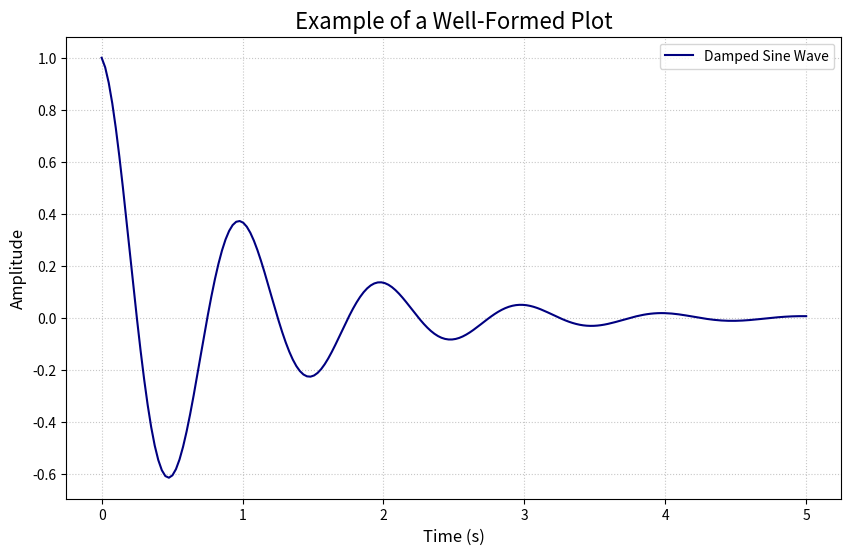

Here is the Python script that generated this plot:
# 09_saving_plots_to_file.py

import matplotlib.pyplot as plt
import numpy as np
import os

# =======================================
# 1. INTRODUCTION
# =======================================
# - While `plt.show()` is great for interactive viewing, you'll often need to save
#   your plots to image files for use in reports, presentations, or web pages.
# - The primary method for this is `fig.savefig()` when using the OO interface.

# --- Setup a folder for our saved plots ---
SAVE_FOLDER = "matplotlib_saved_plots"
os.makedirs(SAVE_FOLDER, exist_ok=True)


# =======================================
# 2. CREATING A PLOT TO SAVE
# =======================================
# - Let's first create a high-quality plot that we'll want to save.
# - We'll plot a damped sine wave as an example.

# --- Prepare Data ---
x = np.linspace(0, 5, 200)
y = np.exp(-x) * np.cos(2 * np.pi * x) # Damped sine wave

# --- Create Figure and Axes ---
fig, ax = plt.subplots(figsize=(10, 6))

# --- Plot and Customize ---
ax.plot(x, y, label='Damped Sine Wave', color='navy')
ax.set_title('Example of a Well-Formed Plot', fontsize=16)
ax.set_xlabel('Time (s)', fontsize=12)
ax.set_ylabel('Amplitude', fontsize=12)
ax.legend()
ax.grid(True, linestyle=':', alpha=0.7)

print("--- Created a sample plot to be saved ---")
print("-" * 30)


# =======================================
# 3. SAVING THE FIGURE WITH `fig.savefig()`
# =======================================
# - This method saves the `Figure` object to a file.
# - Matplotlib can infer the file format from the extension (e.g., .png, .jpg, .pdf, .svg).

print("--- Saving the figure in different formats ---")
# --- Basic Save to PNG ---
path_png = os.path.join(SAVE_FOLDER, 'my_plot.png')
try:
    fig.savefig(path_png)
    print(f"Successfully saved plot to '{path_png}'")
except Exception as e:
    print(f"Error saving file: {e}")

# --- Save to PDF (good for vector graphics) ---
path_pdf = os.path.join(SAVE_FOLDER, 'my_plot.pdf')
fig.savefig(path_pdf)
print(f"Successfully saved plot to '{path_pdf}'")
print("-" * 30)


# =======================================
# 4. KEY PARAMETERS FOR `savefig()`
# =======================================
# - You can control the quality and appearance of the saved file.

print("--- Saving with different options ---")
# --- `dpi` (Dots Per Inch) ---
# - Controls the resolution of the saved image. Higher DPI means higher quality.
# - 300 is a common value for publication-quality images.
path_high_res = os.path.join(SAVE_FOLDER, 'my_plot_high_res.png')
fig.savefig(path_high_res, dpi=300)
print(f"Saved high-resolution (300 DPI) plot to '{path_high_res}'")


# --- `bbox_inches='tight'` ---
# - A very useful parameter that trims excess whitespace around the plot.
path_tight = os.path.join(SAVE_FOLDER, 'my_plot_tight.png')
fig.savefig(path_tight, bbox_inches='tight')
print(f"Saved plot with tight bounding box to '{path_tight}'")


# --- `transparent=True` ---
# - Makes the figure background transparent. Useful for web or presentation slides.
path_transparent = os.path.join(SAVE_FOLDER, 'my_plot_transparent.png')
fig.savefig(path_transparent, transparent=True, dpi=150)
print(f"Saved plot with transparent background to '{path_transparent}'")
print("-" * 30)


# =======================================
# 5. IMPORTANT: `savefig()` and `show()`
# =======================================
# - A common pitfall: By default, `plt.show()` clears the figure after displaying it.
# - If you call `savefig()` *after* `show()`, you might save a blank image.
#
# - BEST PRACTICE: Save the figure *before* you show it.
#
#   Correct Order:
#   1. Create plot
#   2. Customize plot
#   3. `fig.savefig(...)`
#   4. `plt.show()`

print("--- `savefig` before `show` ---")
# We have already saved our figures above. Now we can show the plot interactively.
print("Displaying the plot. The script will end after the window is closed.")
plt.show()

# --- End of File ---